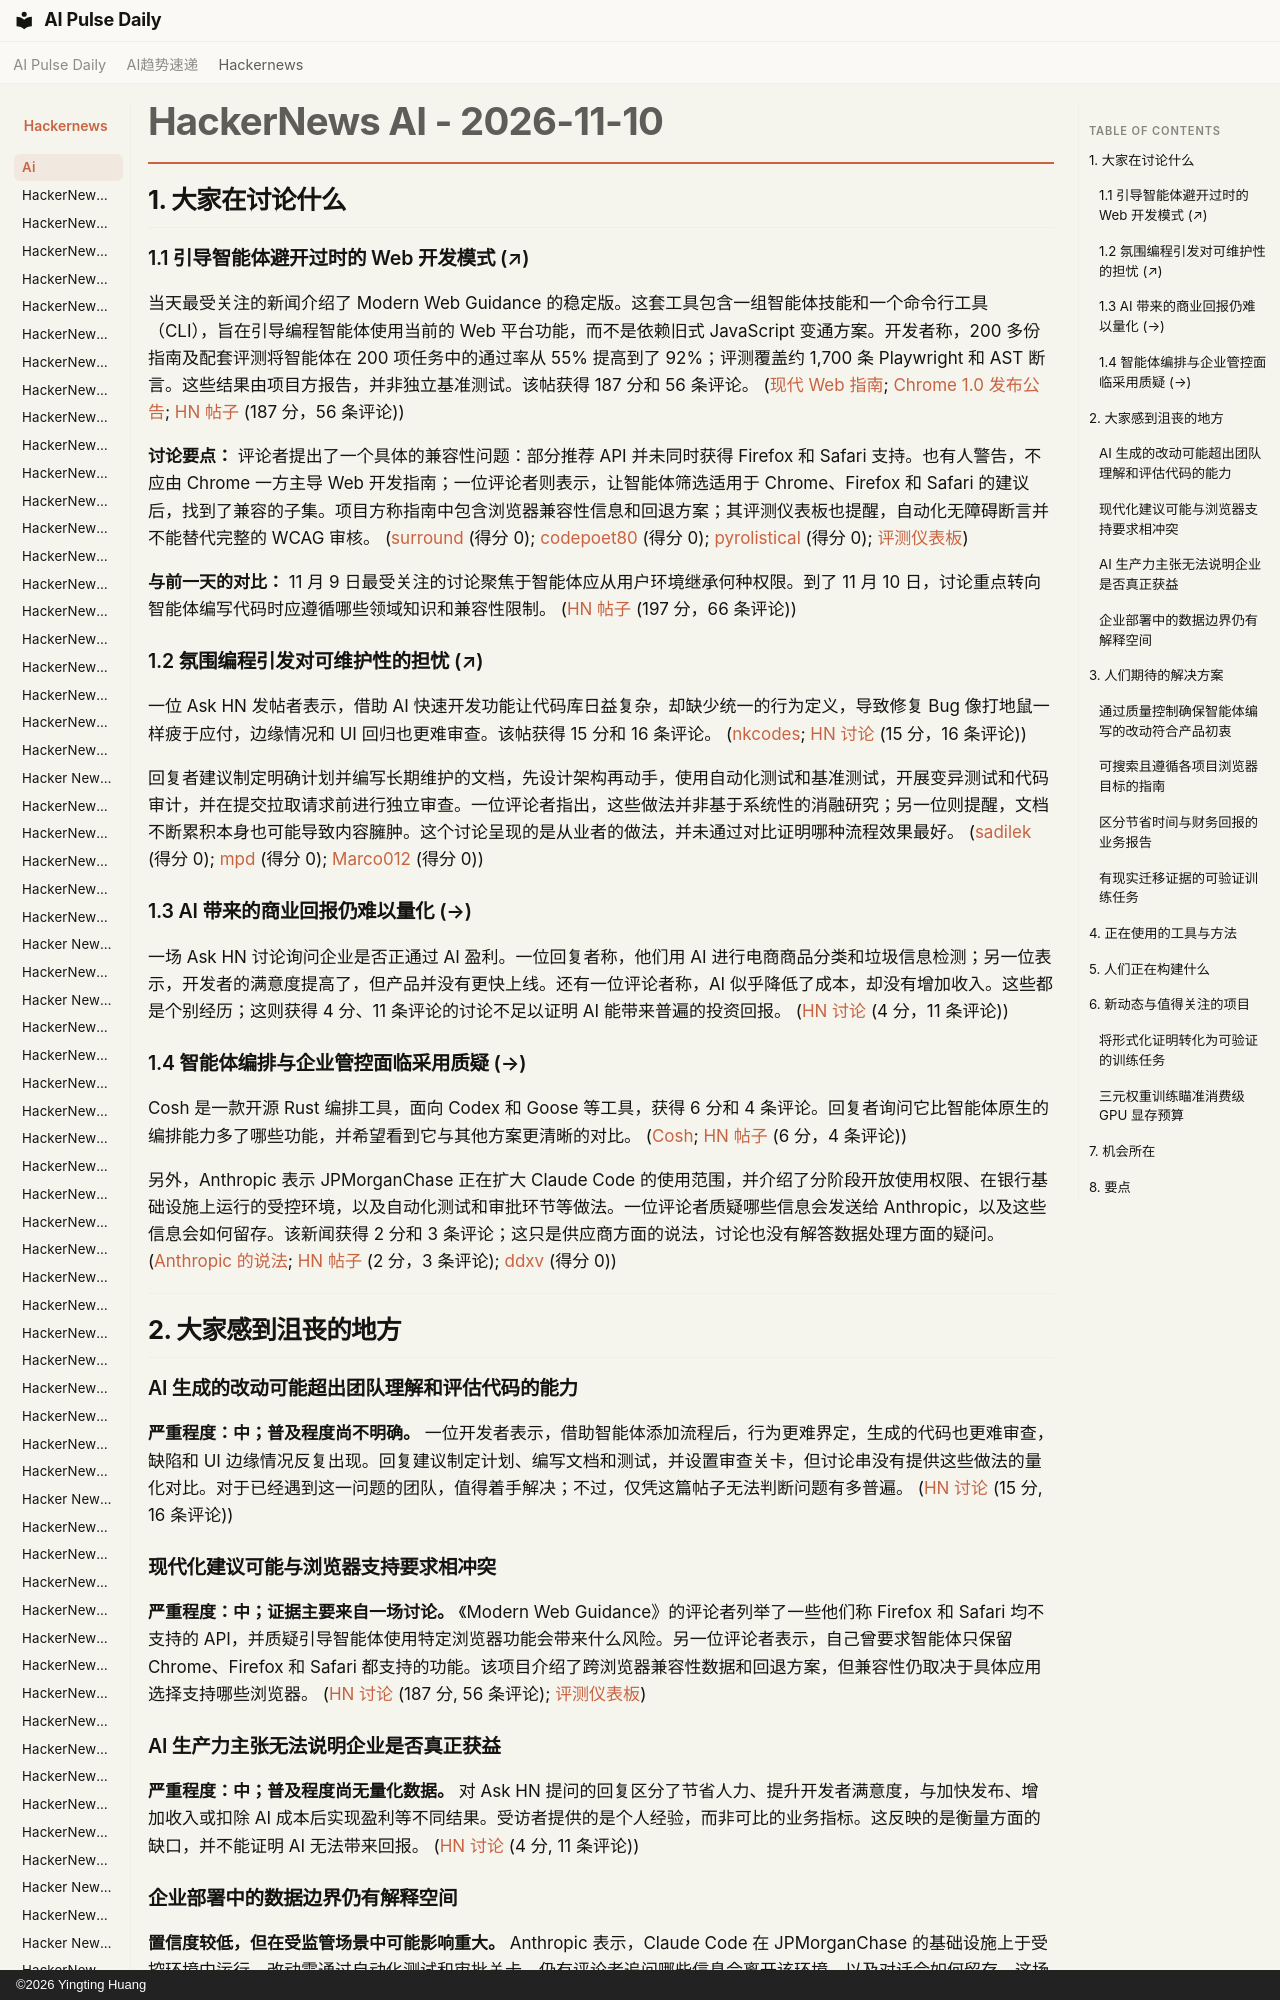

repository: vibewatch/vibewatch.github.io · page: hackernews/ai/2026-11-10.zh/index.html · generator: mkdocs · copyright: ©2026 Yingting Huang

# HackerNews AI - 2026-11-10

## 1. 大家在讨论什么

### 1.1 引导智能体避开过时的 Web 开发模式 (↗)

当天最受关注的新闻介绍了 Modern Web Guidance 的稳定版。这套工具包含一组智能体技能和一个命令行工具（CLI），旨在引导编程智能体使用当前的 Web 平台功能，而不是依赖旧式 JavaScript 变通方案。开发者称，200 多份指南及配套评测将智能体在 200 项任务中的通过率从 55% 提高到了 92%；评测覆盖约 1,700 条 Playwright 和 AST 断言。这些结果由项目方报告，并非独立基准测试。该帖获得 187 分和 56 条评论。 ([现代 Web 指南](https://github.com/GoogleChrome/modern-web-guidance); [Chrome 1.0 发布公告](https://developer.chrome.com/blog/modern-web-guidance-v1); [HN 帖子](https://news.ycombinator.com/item?id=50443812) (187 分，56 条评论))

**讨论要点：** 评论者提出了一个具体的兼容性问题：部分推荐 API 并未同时获得 Firefox 和 Safari 支持。也有人警告，不应由 Chrome 一方主导 Web 开发指南；一位评论者则表示，让智能体筛选适用于 Chrome、Firefox 和 Safari 的建议后，找到了兼容的子集。项目方称指南中包含浏览器兼容性信息和回退方案；其评测仪表板也提醒，自动化无障碍断言并不能替代完整的 WCAG 审核。 ([surround](https://news.ycombinator.com/user?id=surround) (得分 0); [codepoet80](https://news.ycombinator.com/user?id=codepoet80) (得分 0); [pyrolistical](https://news.ycombinator.com/user?id=pyrolistical) (得分 0); [评测仪表板](https://googlechrome.github.io/modern-web-guidance-src/))

**与前一天的对比：** 11 月 9 日最受关注的讨论聚焦于智能体应从用户环境继承何种权限。到了 11 月 10 日，讨论重点转向智能体编写代码时应遵循哪些领域知识和兼容性限制。 ([HN 帖子](https://news.ycombinator.com/item?id=50422628) (197 分，66 条评论))
